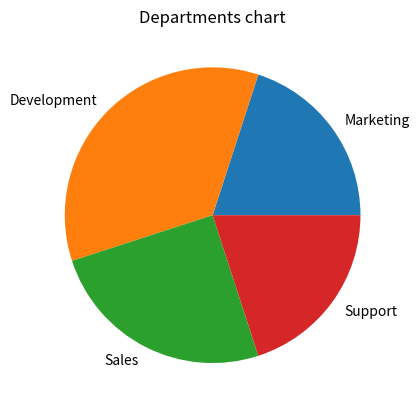

Here is the Python script that generated this plot:
# # LAB 5: Matplotlib
import matplotlib.pyplot as plt
# Exercise 7: Pie Chart

categories = ['Marketing', 'Development', 'Sales', 'Support']
values = [20, 35, 25, 20]

plt.pie(values, labels = categories)
plt.title("Departments chart")

plt.show()